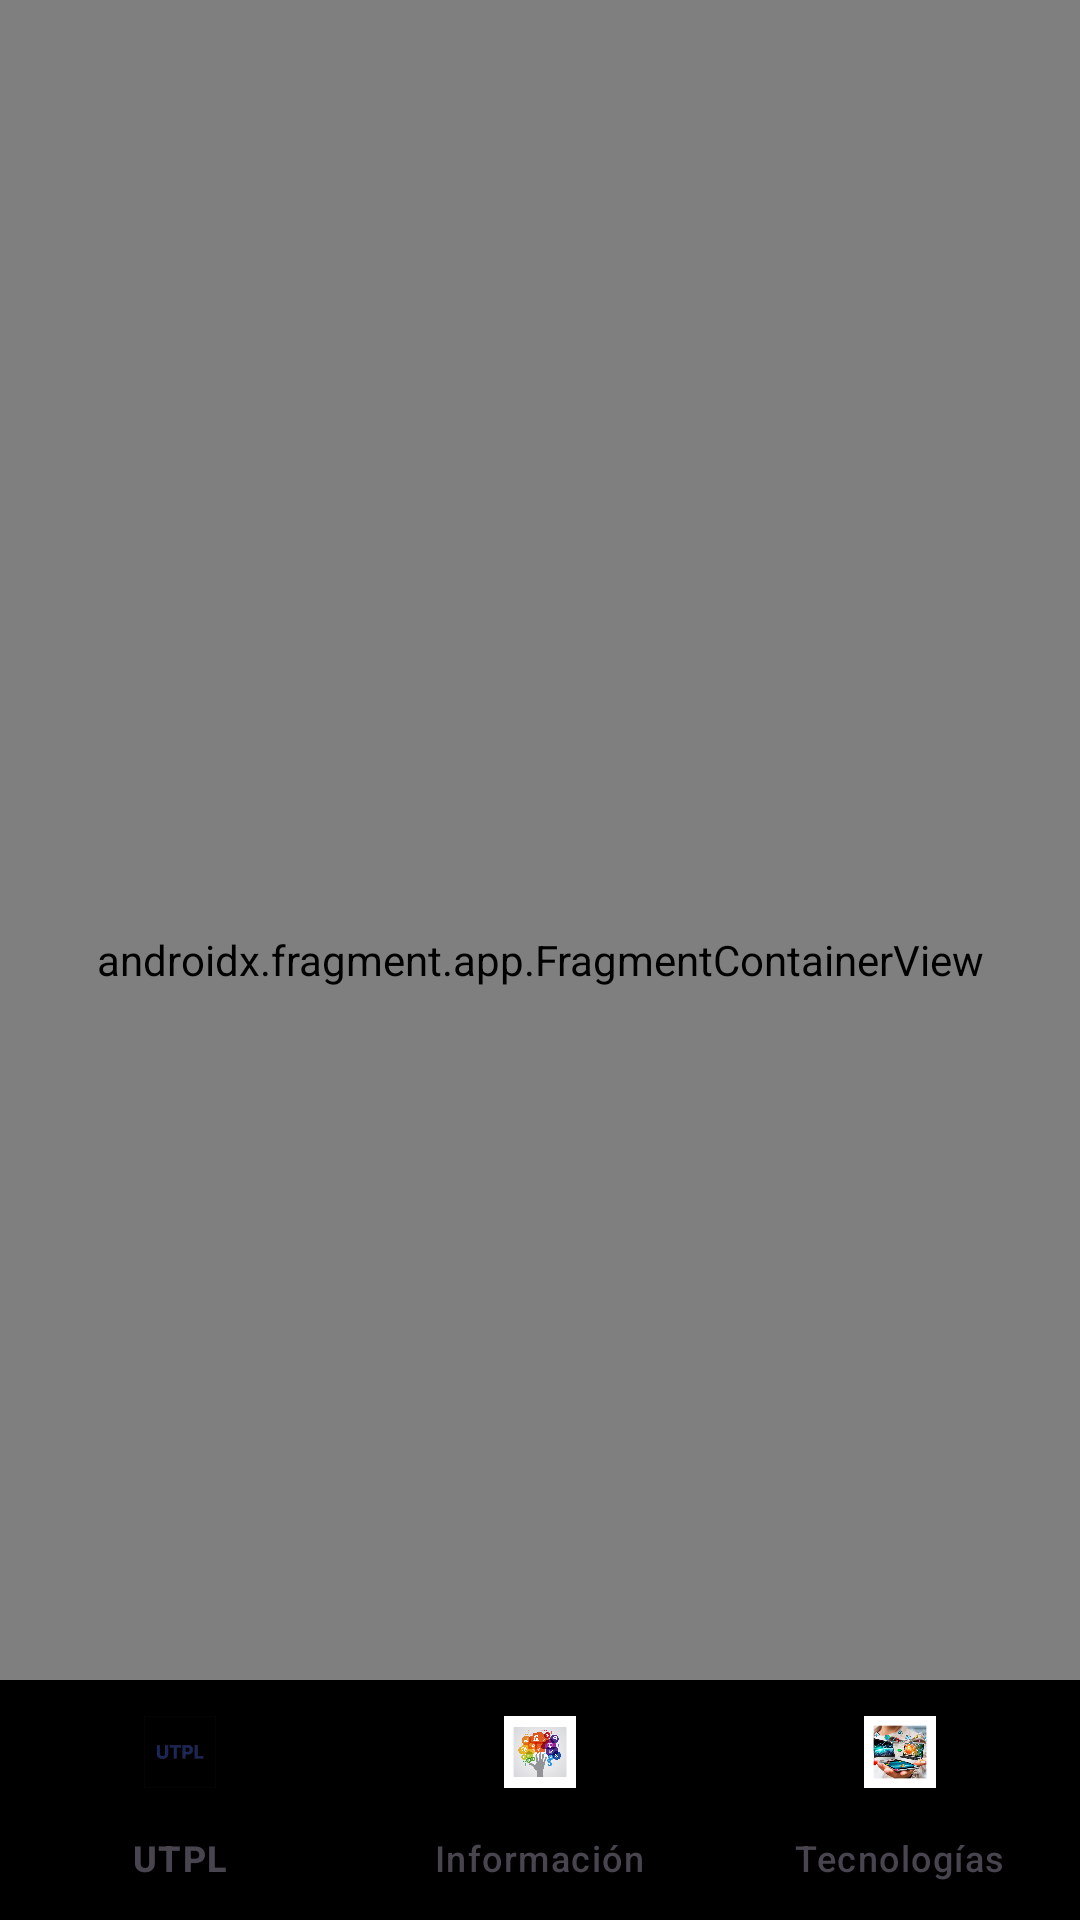

Write the Android layout XML for this screen, with the resource values it uses.
<!-- AndroidManifest.xml: application theme Theme.MyTarea -->
<!-- res/layout/activity_main.xml -->
<?xml version="1.0" encoding="utf-8"?>
<androidx.constraintlayout.widget.ConstraintLayout xmlns:android="http://schemas.android.com/apk/res/android"
    xmlns:app="http://schemas.android.com/apk/res-auto"
    xmlns:tools="http://schemas.android.com/tools"
    android:id="@+id/main"
    android:layout_width="match_parent"
    android:layout_height="match_parent"
    tools:context=".ui.home.MainActivity">

   <androidx.fragment.app.FragmentContainerView
       android:id="@+id/fragment_container_view"
       android:name="androidx.navigation.fragment.NavHostFragment"
       android:layout_width="0dp"
       android:layout_height="0dp"
       app:defaultNavHost="true"
       app:layout_constraintBottom_toBottomOf="parent"
       app:layout_constraintEnd_toEndOf="parent"
       app:layout_constraintHorizontal_bias="0.0"
       app:layout_constraintStart_toStartOf="parent"
       app:layout_constraintTop_toTopOf="parent"
       app:layout_constraintVertical_bias="0.0"
       app:navGraph="@navigation/main_graph" />

   <com.google.android.material.bottomnavigation.BottomNavigationView
       android:id="@+id/bottomNavView"
       android:layout_width="0dp"
       android:background="@color/primaryDark"
       android:layout_height="wrap_content"
       app:itemIconTint="@color/bottom_nav_selector"
       app:itemTextColor="@color/bottom_nav_selector"
       app:layout_constraintStart_toStartOf="parent"
       app:layout_constraintEnd_toEndOf="parent"
       app:layout_constraintBottom_toBottomOf="parent"
       app:itemActiveIndicatorStyle="@null"
       app:menu="@menu/button_menu"
       />

</androidx.constraintlayout.widget.ConstraintLayout>
<!-- resources referenced by this layout -->
<resources>
  <style name="Theme.MyTarea" parent="Base.Theme.MyTarea" />
  <style name="Base.Theme.MyTarea" parent="Theme.Material3.DayNight.NoActionBar">
          
          
      </style>
</resources>
